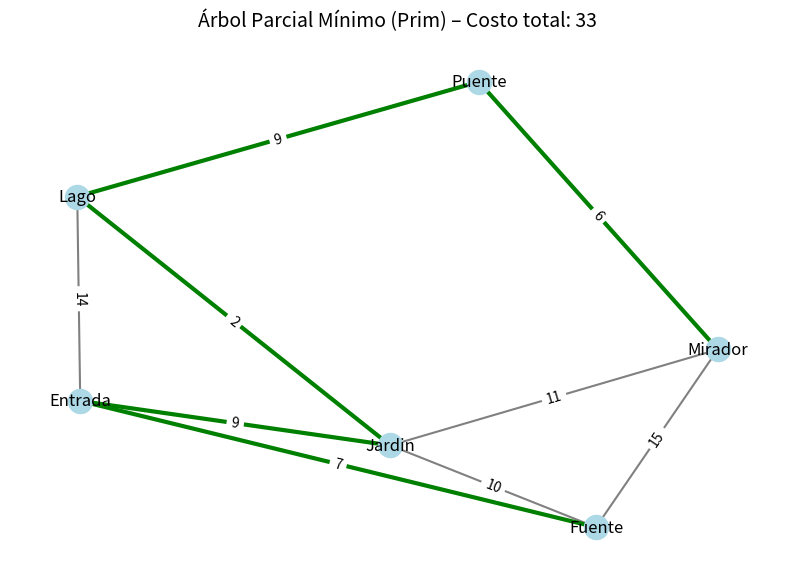

Write the Python code that produced this figure.
#Justificación: El algoritmo de Prim es un algoritmo para encontrar el árbol parcial mínimo, por lo que
#en este programa se aplica a encontrar el árbol parcial mínimo partiendo del nodo entrada para encontrar 
#el camino con mejor tiempo para visitar todas las áreas de colomos

import matplotlib.pyplot as plt
import networkx as nx

import heapq

def prim(grafo, inicio):
    print(f"• Nodo inicial: {inicio}\n")

    # Conjunto de nodos ya incluidos en el APM
    visitados = set()

    # Cola de prioridad de aristas: (peso, desde, hacia)
    pq = []

    # Agregamos todas las aristas desde el nodo inicial
    visitados.add(inicio)
    for vecino, peso in grafo[inicio]:
        heapq.heappush(pq, (peso, inicio, vecino))

    # Lista del árbol parcial mínimo (las aristas seleccionadas)
    apm = []
    costo_total = 0

    paso = 1

    # Mientras existan aristas candidatas
    while pq and len(visitados) < len(grafo):

        peso, u, v = heapq.heappop(pq)

        print(f"\nPaso {paso}:")
        paso += 1

        print(f"- Considerando arista: {u} --{peso}--> {v}")

        # Si el nodo destino ya está visitado, ignoramos esta arista (evita ciclos)
        if v in visitados:
            print("Esta arista se DESCARTA (crearía un ciclo).")
            continue

        # Si llegamos aquí significa que es la mejor arista válida
        print("Esta arista SE AGREGA al APM.")

        visitados.add(v)
        apm.append((u, v, peso))
        costo_total += peso

        # Añadimos las nuevas aristas que salen desde el nodo recién integrado
        for vecino, p in grafo[v]:
            if vecino not in visitados:
                heapq.heappush(pq, (p, v, vecino))
                print(f"Nueva arista candidata añadida: {v} --{p}--> {vecino}")

    print("\nRESULTADO FINAL")
    print("Aristas del Árbol Parcial Mínimo:")
    for u, v, w in apm:
        print(f"  {u} -- {w} --> {v}")

    print(f"\nCosto total del APM: {costo_total}\n")

    return apm, costo_total

def dibujar_prim(grafo, inicio):
    mst, costo = prim(grafo, inicio)

    #Convertimos tu grafo al formato de NetworkX
    G = nx.Graph()
    for nodo in grafo:
        for vecino, peso in grafo[nodo]:
            G.add_edge(nodo, vecino, weight=peso)

    #Creamos un grafo SOLO con las aristas del MST
    MST = nx.Graph()
    for u, v, peso in mst:
        MST.add_edge(u, v, weight=peso)

    pos = nx.spring_layout(G, seed=42)

    plt.figure(figsize=(10, 7))
    plt.title(f"Árbol Parcial Mínimo (Prim) – Costo total: {costo}", fontsize=14)

    #Dibujar todas las aristas en gris
    nx.draw(G, pos, with_labels=True, node_color="lightblue", edge_color="gray", width=1.5)

    #Dibujar las aristas del MST en verde
    nx.draw_networkx_edges(
        G, pos,
        edgelist=MST.edges(),
        width=3,
        edge_color="green"
    )

    #Dibujar pesos
    etiquetas = nx.get_edge_attributes(G, 'weight')
    nx.draw_networkx_edge_labels(G, pos, edge_labels=etiquetas)

    plt.show()


graph = {
    'Entrada': [('Fuente', 7), ('Jardin', 9), ('Lago', 14)],
    'Fuente': [('Entrada', 7), ('Jardin', 10), ('Mirador', 15)],
    'Jardin': [('Entrada', 9), ('Fuente', 10), ('Mirador', 11), ('Lago', 2)],
    'Mirador': [('Fuente', 15), ('Jardin', 11), ('Puente', 6)],
    'Puente': [('Mirador', 6), ('Lago', 9)],
    'Lago': [('Entrada', 14), ('Jardin', 2), ('Puente', 9)],
}

prim(graph, 'Entrada')
dibujar_prim(graph, "Entrada")
